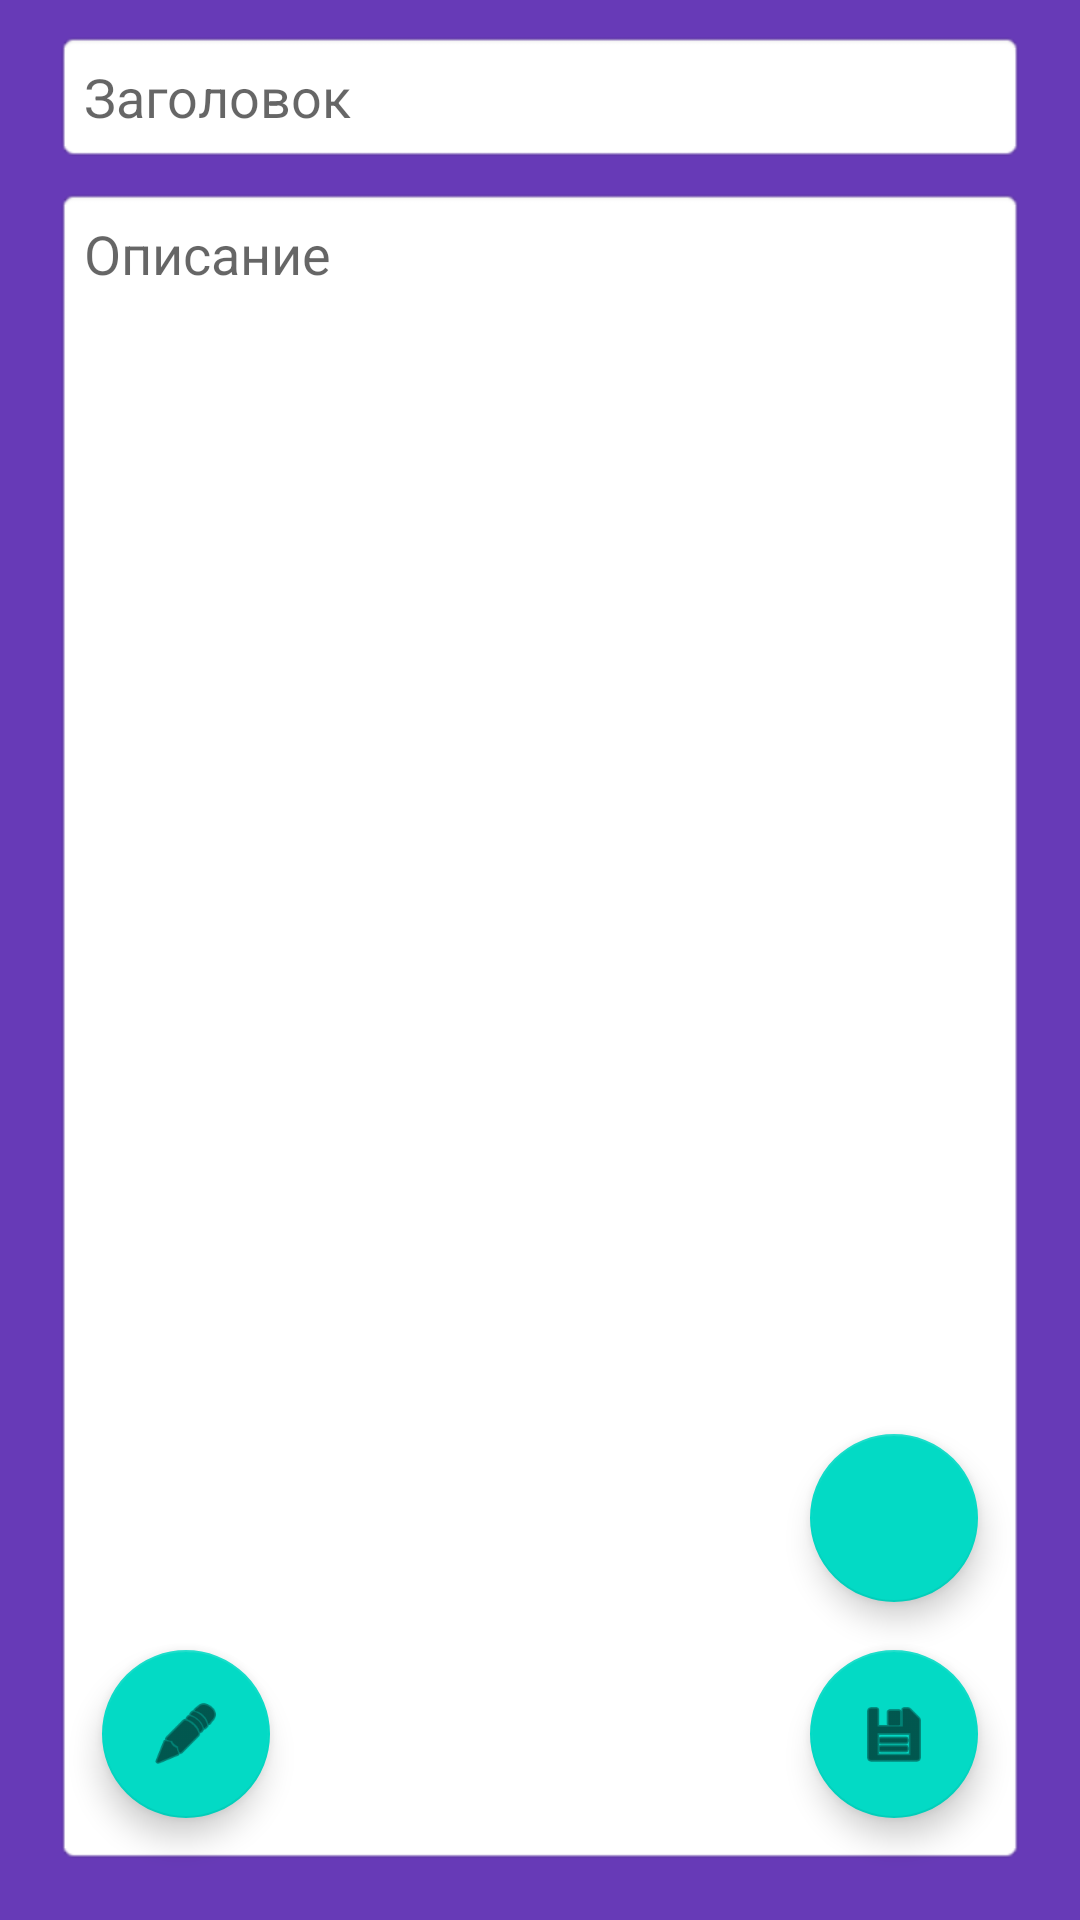

This screen was rendered from an Android layout file. Write that file and the resources it references.
<!-- AndroidManifest.xml: application theme Theme.Notepad -->
<!-- res/layout/edit_activity.xml -->
<?xml version="1.0" encoding="utf-8"?>
<androidx.constraintlayout.widget.ConstraintLayout xmlns:android="http://schemas.android.com/apk/res/android"
    xmlns:app="http://schemas.android.com/apk/res-auto"
    xmlns:tools="http://schemas.android.com/tools"
    android:layout_width="match_parent"
    android:layout_height="match_parent"
    android:background="#673AB7"
    android:hapticFeedbackEnabled="true"
    android:padding="10dp"
    android:paddingLeft="10dp"
    android:paddingTop="10dp"
    android:paddingRight="10dp"
    android:paddingBottom="10dp"
    tools:context=".EditActivity">

    <androidx.constraintlayout.widget.Guideline
        android:id="@+id/guideline2"
        android:layout_width="wrap_content"
        android:layout_height="wrap_content"
        android:orientation="horizontal"
        app:layout_constraintGuide_percent="0.3" />

    <EditText
        android:id="@+id/edTltle"
        android:layout_width="0dp"
        android:layout_height="wrap_content"
        android:layout_marginStart="8dp"
        android:layout_marginLeft="8dp"
        android:layout_marginEnd="8dp"
        android:layout_marginRight="8dp"
        android:background="@android:drawable/editbox_background"
        android:ems="10"
        android:hint="@string/ed_title_hint"
        android:inputType="textPersonName"
        android:padding="10dp"
        android:paddingLeft="10dp"
        android:paddingTop="10dp"
        android:paddingRight="10dp"
        android:paddingBottom="10dp"
        android:textColor="@color/edit_text_color_state"
        app:layout_constraintEnd_toEndOf="parent"
        app:layout_constraintStart_toStartOf="parent"
        app:layout_constraintTop_toBottomOf="@+id/MainImgLayout" />

    <EditText
        android:id="@+id/edDesc"
        android:layout_width="0dp"
        android:layout_height="0dp"
        android:layout_marginTop="8dp"
        android:layout_marginBottom="8dp"
        android:background="@android:drawable/editbox_background"
        android:ems="10"
        android:gravity="top"
        android:hint="@string/ed_desc_hint"
        android:inputType="textMultiLine|textPersonName"
        android:padding="10dp"
        android:paddingLeft="10dp"
        android:paddingRight="10dp"
        android:paddingBottom="10dp"
        android:textColor="@color/edit_text_color_state"
        app:layout_constraintBottom_toBottomOf="parent"
        app:layout_constraintEnd_toEndOf="@+id/edTltle"
        app:layout_constraintHorizontal_bias="0.0"
        app:layout_constraintStart_toStartOf="@+id/edTltle"
        app:layout_constraintTop_toBottomOf="@+id/edTltle"
        app:layout_constraintVertical_bias="0.2" />

    <com.google.android.material.floatingactionbutton.FloatingActionButton
        android:id="@+id/fbSave"
        android:layout_width="wrap_content"
        android:layout_height="wrap_content"
        android:layout_marginEnd="16dp"
        android:layout_marginRight="16dp"
        android:layout_marginBottom="16dp"
        android:clickable="true"
        android:onClick="onClickSave"
        app:layout_constraintBottom_toBottomOf="@+id/edDesc"
        app:layout_constraintEnd_toEndOf="@+id/edDesc"
        app:srcCompat="@android:drawable/ic_menu_save" />

    <com.google.android.material.floatingactionbutton.FloatingActionButton
        android:id="@+id/fbAddImg"
        android:layout_width="wrap_content"
        android:layout_height="wrap_content"
        android:layout_marginEnd="16dp"
        android:layout_marginRight="16dp"
        android:layout_marginBottom="16dp"
        android:clickable="true"
        android:onClick="onClickAddImg"
        app:layout_constraintBottom_toTopOf="@+id/fbSave"
        app:layout_constraintEnd_toEndOf="@+id/edDesc"
        app:srcCompat="@drawable/ic_add_img" />

    <androidx.constraintlayout.widget.ConstraintLayout
        android:id="@+id/MainImgLayout"
        android:layout_width="0dp"
        android:layout_height="0dp"
        android:background="@android:drawable/editbox_background"
        android:visibility="gone"
        app:layout_constraintBottom_toTopOf="@+id/guideline2"
        app:layout_constraintEnd_toEndOf="@+id/edTltle"
        app:layout_constraintStart_toStartOf="@+id/edTltle"
        app:layout_constraintTop_toTopOf="parent"
        app:layout_constraintVertical_bias="0.0"
        tools:visibility="visible">

        <ImageView
            android:id="@+id/imMainImg"
            android:layout_width="0dp"
            android:layout_height="0dp"
            android:layout_margin="10dp"
            android:hapticFeedbackEnabled="false"
            android:scaleType="centerCrop"
            android:visibility="visible"
            app:layout_constraintBottom_toBottomOf="parent"
            app:layout_constraintEnd_toEndOf="parent"
            app:layout_constraintStart_toStartOf="parent"
            app:layout_constraintTop_toTopOf="parent"
            app:layout_constraintVertical_bias="0.0"
            app:srcCompat="@mipmap/ic_eat_1"
            tools:srcCompat="@tools:sample/avatars" />

        <ImageButton
            android:id="@+id/imButtonEditImg"
            android:layout_width="wrap_content"
            android:layout_height="wrap_content"
            android:layout_marginTop="8dp"
            android:layout_marginEnd="8dp"
            android:layout_marginRight="8dp"
            android:onClick="onClickChooseImg"
            app:layout_constraintEnd_toEndOf="@+id/imMainImg"
            app:layout_constraintTop_toTopOf="@+id/imMainImg"
            app:srcCompat="@android:drawable/ic_menu_edit" />

        <ImageButton
            android:id="@+id/imButtonDelImg"
            android:layout_width="wrap_content"
            android:layout_height="wrap_content"
            android:layout_marginEnd="8dp"
            android:layout_marginRight="8dp"
            android:layout_marginBottom="8dp"
            android:onClick="onClickDelImg"
            app:layout_constraintBottom_toBottomOf="@+id/imMainImg"
            app:layout_constraintEnd_toEndOf="@+id/imMainImg"
            app:srcCompat="@android:drawable/ic_menu_delete" />
    </androidx.constraintlayout.widget.ConstraintLayout>

    <com.google.android.material.floatingactionbutton.FloatingActionButton
        android:id="@+id/fbOnEditEnable"
        android:layout_width="wrap_content"
        android:layout_height="wrap_content"
        android:layout_marginStart="16dp"
        android:layout_marginLeft="16dp"
        android:layout_marginBottom="16dp"
        android:clickable="true"
        android:onClick="onEditEnable"
        app:layout_constraintBottom_toBottomOf="@+id/edDesc"
        app:layout_constraintStart_toStartOf="@+id/edDesc"
        app:srcCompat="@android:drawable/ic_menu_edit" />

</androidx.constraintlayout.widget.ConstraintLayout>
<!-- resources referenced by this layout -->
<resources>
  <!-- mipmap ic_eat_1 (mipmap-anydpi-v26) -->
  <?xml version="1.0" encoding="utf-8"?>
  <adaptive-icon xmlns:android="http://schemas.android.com/apk/res/android">
      <background android:drawable="@drawable/ic_eat_1_background"/>
      <foreground android:drawable="@mipmap/ic_eat_1_foreground"/>
  </adaptive-icon>
  <string name="ed_desc_hint">Описание</string>
  <string name="ed_title_hint">Заголовок</string>
  <style name="Theme.Notepad" parent="Theme.MaterialComponents.DayNight.DarkActionBar">
          
          <item name="colorPrimary">@color/purple_500</item>
          <item name="colorPrimaryVariant">@color/purple_700</item>
          <item name="colorOnPrimary">@color/white</item>
          
          <item name="colorSecondary">@color/teal_200</item>
          <item name="colorSecondaryVariant">@color/teal_700</item>
          <item name="colorOnSecondary">@color/black</item>
          
          <item name="android:statusBarColor" tools:targetApi="l">?attr/colorPrimaryVariant</item>
          <item name="android:windowFullscreen">true</item>
          
      </style>
  <!-- not gathered from this repository: default colours our renderer supplied (Android Studio template values) -->
  <color name="purple_500">#FF6200EE</color>
  <color name="purple_700">#FF3700B3</color>
  <color name="teal_200">#FF03DAC5</color>
  <color name="teal_700">#FF018786</color>
  <color name="black">#FF000000</color>
  <color name="white">#FFFFFFFF</color>
</resources>
